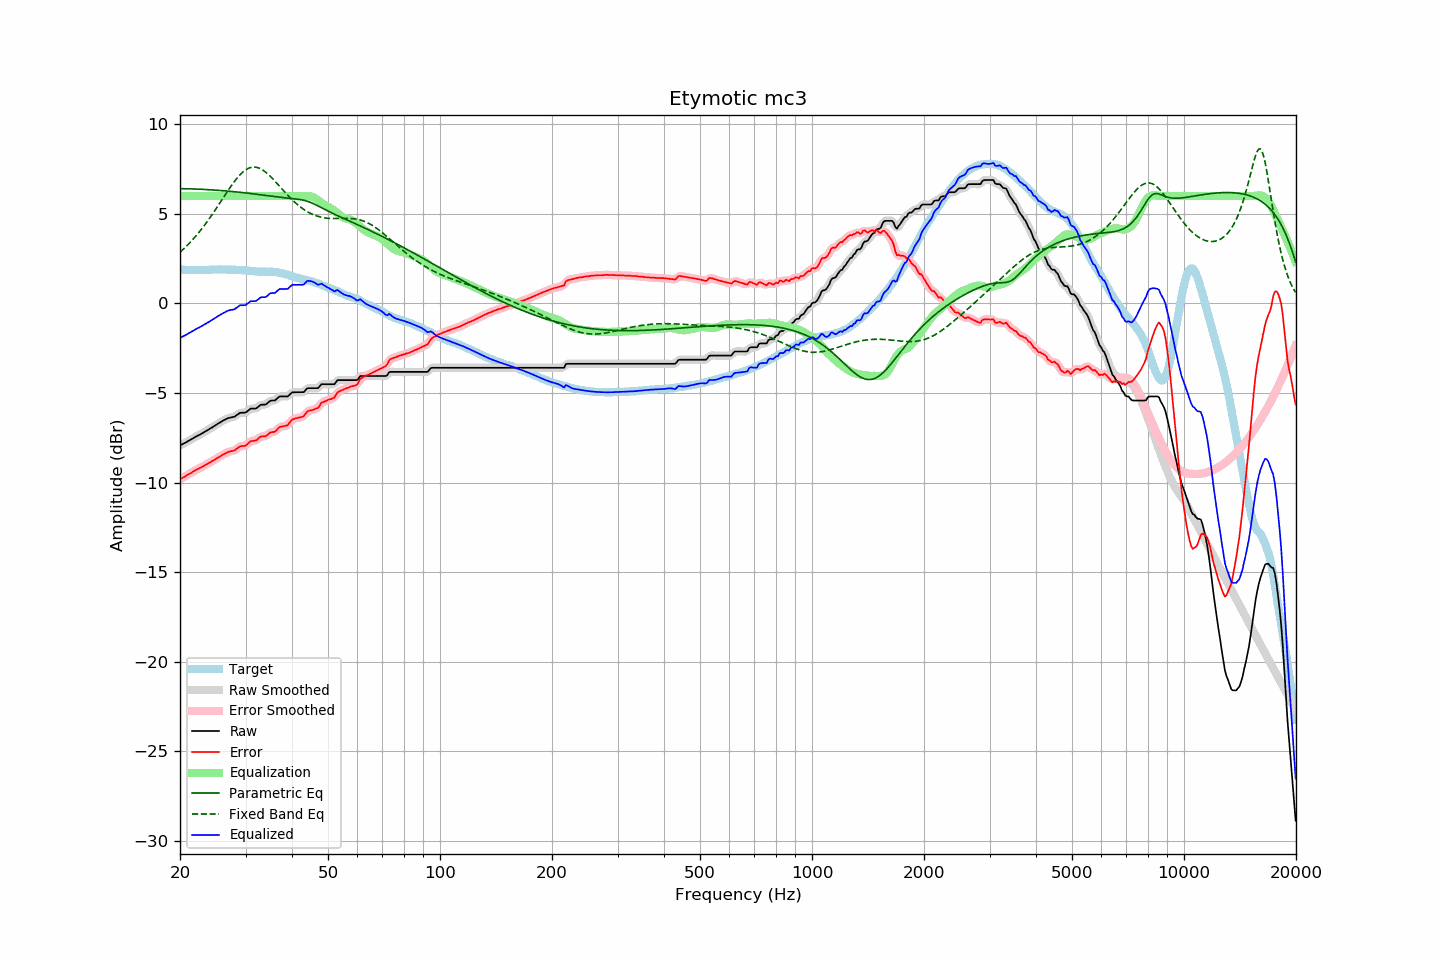

The file beside this chart, header and first rows:
frequency, raw, error, smoothed, error_smoothed, equalization, parametric_eq, fixed_band_eq, equalized_raw, equalized_smoothed, target
20.00, -7.92, -9.81, -7.92, -9.81, 6.00, 6.41, 2.86, -1.92, -1.92, 1.89
20.20, -7.88, -9.76, -7.88, -9.76, 6.00, 6.41, 2.94, -1.88, -1.88, 1.88
20.40, -7.83, -9.71, -7.83, -9.71, 6.00, 6.41, 3.02, -1.83, -1.83, 1.88
20.61, -7.79, -9.67, -7.79, -9.66, 6.00, 6.41, 3.11, -1.79, -1.79, 1.88
20.81, -7.74, -9.60, -7.74, -9.61, 6.00, 6.40, 3.19, -1.74, -1.74, 1.86
21.02, -7.69, -9.55, -7.69, -9.56, 6.00, 6.40, 3.29, -1.69, -1.69, 1.86
21.23, -7.64, -9.50, -7.64, -9.50, 6.00, 6.40, 3.38, -1.64, -1.64, 1.86
21.44, -7.59, -9.46, -7.59, -9.45, 6.00, 6.40, 3.47, -1.59, -1.59, 1.87
21.66, -7.53, -9.39, -7.53, -9.40, 6.00, 6.39, 3.57, -1.53, -1.53, 1.86
21.87, -7.48, -9.35, -7.48, -9.35, 6.00, 6.39, 3.67, -1.48, -1.48, 1.87
22.09, -7.43, -9.29, -7.43, -9.29, 6.00, 6.39, 3.78, -1.43, -1.43, 1.86
22.31, -7.38, -9.25, -7.38, -9.25, 6.00, 6.38, 3.88, -1.38, -1.38, 1.87
22.54, -7.34, -9.20, -7.34, -9.20, 6.00, 6.38, 3.99, -1.34, -1.34, 1.86
22.76, -7.29, -9.16, -7.29, -9.16, 6.00, 6.37, 4.10, -1.29, -1.29, 1.87
22.99, -7.24, -9.11, -7.24, -9.11, 6.00, 6.37, 4.22, -1.24, -1.24, 1.87
23.22, -7.19, -9.06, -7.19, -9.06, 6.00, 6.37, 4.34, -1.19, -1.19, 1.87
23.45, -7.13, -9.01, -7.13, -9.01, 6.00, 6.36, 4.46, -1.13, -1.13, 1.88
23.69, -7.08, -8.96, -7.08, -8.95, 6.00, 6.36, 4.58, -1.08, -1.08, 1.88
23.92, -7.03, -8.90, -7.03, -8.91, 6.00, 6.35, 4.71, -1.03, -1.03, 1.88
24.16, -6.97, -8.85, -6.97, -8.86, 6.00, 6.35, 4.83, -0.97, -0.97, 1.89
24.40, -6.92, -8.81, -6.92, -8.81, 6.00, 6.34, 4.96, -0.92, -0.92, 1.89
24.65, -6.86, -8.75, -6.86, -8.75, 6.00, 6.33, 5.10, -0.86, -0.86, 1.89
24.89, -6.80, -8.69, -6.80, -8.70, 6.00, 6.33, 5.23, -0.80, -0.80, 1.89
25.14, -6.75, -8.64, -6.75, -8.64, 6.00, 6.32, 5.36, -0.75, -0.75, 1.89
25.39, -6.69, -8.59, -6.69, -8.59, 6.00, 6.31, 5.50, -0.69, -0.69, 1.90
25.65, -6.64, -8.54, -6.64, -8.53, 6.00, 6.31, 5.64, -0.64, -0.64, 1.90
25.91, -6.58, -8.47, -6.58, -8.48, 6.00, 6.30, 5.78, -0.58, -0.58, 1.89
26.16, -6.53, -8.43, -6.53, -8.43, 6.00, 6.29, 5.91, -0.53, -0.53, 1.90
26.43, -6.49, -8.39, -6.48, -8.38, 6.00, 6.29, 6.05, -0.49, -0.48, 1.90
26.69, -6.44, -8.34, -6.44, -8.34, 6.00, 6.28, 6.19, -0.44, -0.44, 1.90
26.96, -6.40, -8.29, -6.41, -8.29, 6.00, 6.27, 6.32, -0.40, -0.41, 1.89
27.23, -6.38, -8.26, -6.38, -8.26, 6.00, 6.26, 6.46, -0.38, -0.38, 1.88
27.50, -6.36, -8.24, -6.36, -8.25, 6.00, 6.25, 6.58, -0.36, -0.36, 1.88
27.77, -6.34, -8.23, -6.34, -8.23, 6.00, 6.24, 6.71, -0.34, -0.34, 1.89
28.05, -6.32, -8.20, -6.31, -8.19, 6.00, 6.24, 6.83, -0.32, -0.31, 1.88
28.33, -6.25, -8.13, -6.25, -8.13, 6.00, 6.23, 6.94, -0.25, -0.25, 1.88
28.62, -6.19, -8.06, -6.19, -8.06, 6.00, 6.22, 7.05, -0.19, -0.19, 1.87
28.90, -6.12, -8.00, -6.13, -8.00, 6.00, 6.21, 7.15, -0.12, -0.13, 1.88
29.19, -6.10, -7.97, -6.11, -7.97, 6.00, 6.20, 7.25, -0.10, -0.11, 1.87
29.48, -6.10, -7.95, -6.10, -7.96, 6.00, 6.19, 7.33, -0.10, -0.10, 1.85
29.78, -6.10, -7.95, -6.09, -7.95, 6.00, 6.18, 7.40, -0.10, -0.09, 1.85
30.08, -6.08, -7.93, -6.07, -7.91, 6.00, 6.17, 7.47, -0.08, -0.07, 1.85
30.38, -6.01, -7.84, -6.01, -7.84, 6.00, 6.16, 7.52, -0.01, -0.01, 1.83
30.68, -5.94, -7.77, -5.94, -7.77, 6.00, 6.15, 7.56, 0.06, 0.06, 1.83
30.99, -5.87, -7.69, -5.89, -7.71, 6.00, 6.14, 7.59, 0.13, 0.11, 1.82
31.30, -5.87, -7.67, -5.87, -7.68, 6.00, 6.13, 7.61, 0.13, 0.13, 1.80
31.61, -5.87, -7.67, -5.87, -7.66, 6.00, 6.11, 7.61, 0.13, 0.13, 1.80
31.93, -5.87, -7.65, -5.86, -7.64, 6.00, 6.10, 7.61, 0.13, 0.14, 1.78
32.24, -5.82, -7.61, -5.81, -7.59, 6.00, 6.09, 7.59, 0.18, 0.19, 1.79
32.57, -5.74, -7.52, -5.74, -7.52, 6.00, 6.08, 7.56, 0.26, 0.26, 1.78
32.89, -5.67, -7.44, -5.68, -7.46, 6.00, 6.07, 7.52, 0.33, 0.32, 1.77
33.22, -5.65, -7.42, -5.66, -7.43, 6.00, 6.06, 7.47, 0.35, 0.34, 1.77
33.55, -5.65, -7.42, -5.65, -7.42, 6.00, 6.05, 7.42, 0.35, 0.35, 1.77
33.89, -5.65, -7.43, -5.63, -7.40, 6.00, 6.03, 7.35, 0.35, 0.37, 1.78
34.23, -5.60, -7.36, -5.59, -7.36, 6.00, 6.02, 7.28, 0.40, 0.41, 1.76
34.57, -5.52, -7.29, -5.52, -7.29, 6.00, 6.01, 7.20, 0.48, 0.48, 1.77
34.92, -5.44, -7.21, -5.46, -7.23, 6.00, 6.00, 7.11, 0.56, 0.54, 1.77
35.27, -5.42, -7.19, -5.43, -7.20, 6.00, 5.99, 7.02, 0.58, 0.57, 1.77
35.62, -5.42, -7.17, -5.42, -7.18, 6.00, 5.98, 6.93, 0.58, 0.58, 1.75
35.97, -5.42, -7.17, -5.39, -7.14, 6.00, 5.97, 6.83, 0.58, 0.61, 1.75
... 635 more rows
